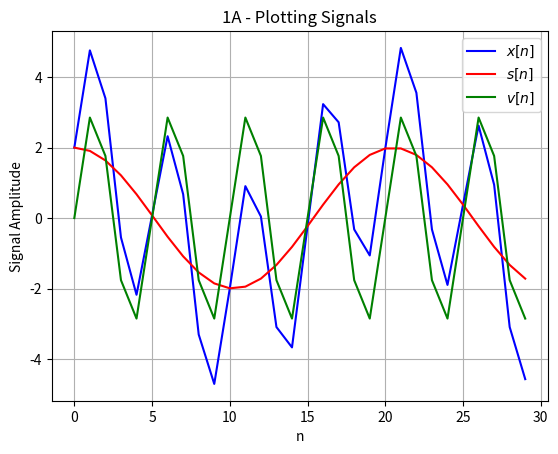
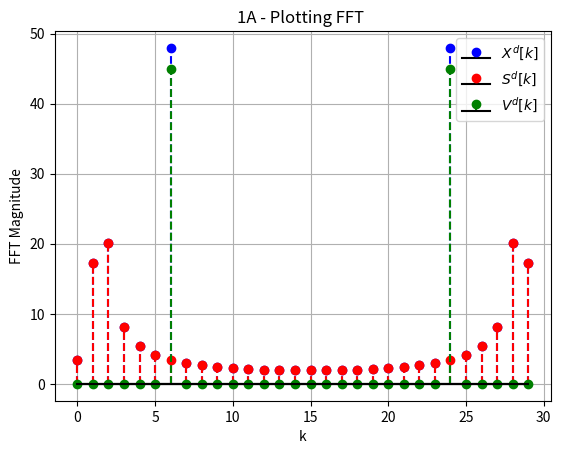
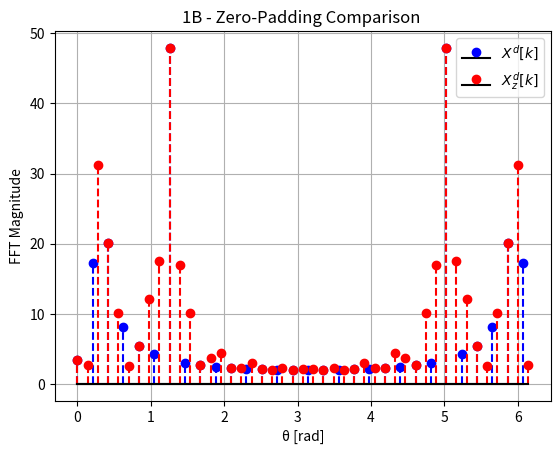
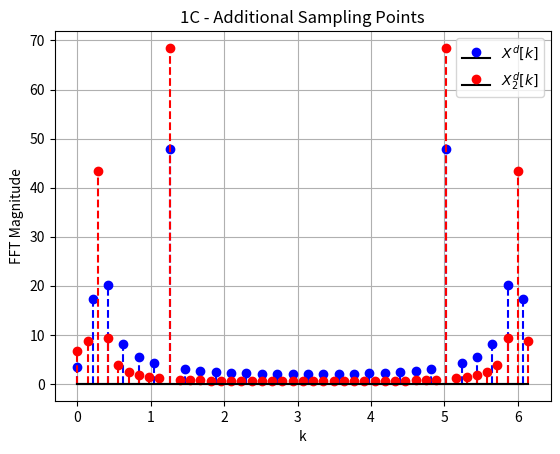
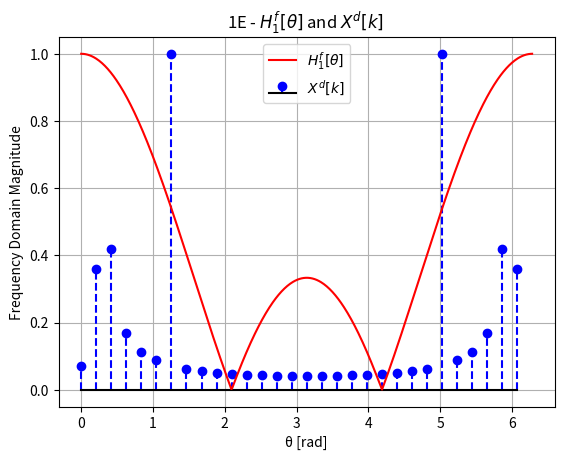
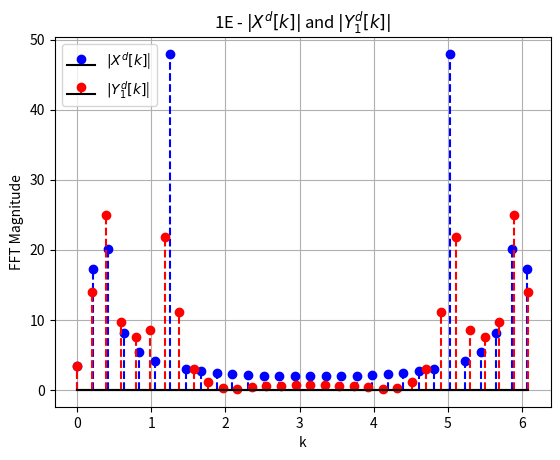
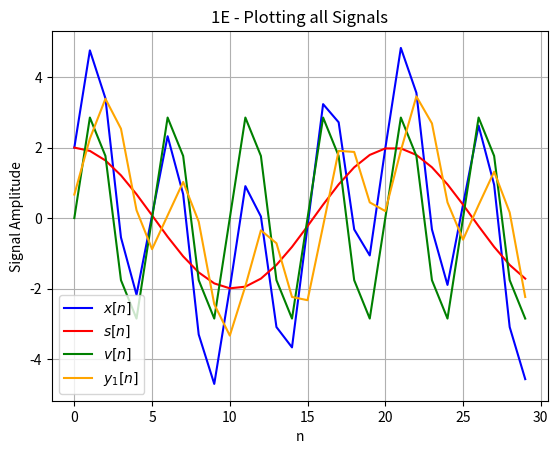
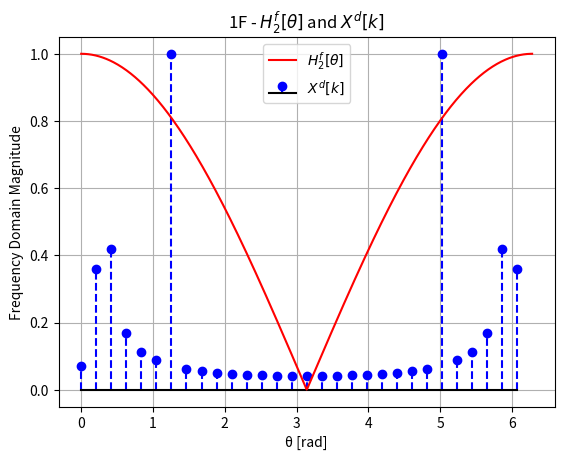
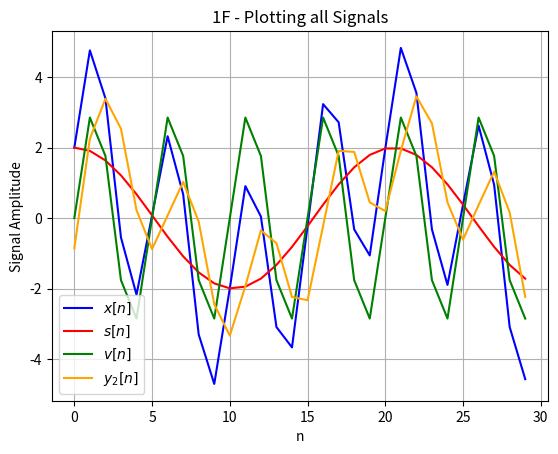

Write Python code to recreate these figures, in order.
import numpy as np
import matplotlib.pyplot as plt

if __name__ == '__main__':

    #1A

    N = 30
    theta1 = np.pi/10.25
    theta2 = 2*np.pi/5
    n = np.arange(0,N)

    s_n = 2*np.cos(theta1*n)
    v_n = 3*np.sin(theta2*n)
    x_n = s_n + v_n

    S_k = np.fft.fft(s_n)
    V_k = np.fft.fft(v_n)
    X_k = S_k + V_k

    # Plotting in Time Domain

    plt.plot(n, x_n, label='$x[n]$', color='blue')
    plt.plot(n, s_n, label='$s[n]$', color='red')
    plt.plot(n, v_n, label='$v[n]$', color='green')
    plt.xlabel('n')
    plt.ylabel('Signal Amplitude')
    plt.title('1A - Plotting Signals')
    plt.legend()
    plt.grid(True)
    plt.show()


    #Plotting in Frequency Domain

    plt.stem(n, abs(X_k), linefmt='b--', markerfmt='bo', basefmt='k-', label='$X^{d}[k]$')
    plt.stem(n, abs(S_k), linefmt='r--', markerfmt='ro', basefmt='k-', label='$S^{d}[k]$')
    plt.stem(n, abs(V_k), linefmt='g--', markerfmt='go', basefmt='k-', label='$V^{d}[k]$')
    plt.xlabel('k')
    plt.ylabel('FFT Magnitude')
    plt.title('1A - Plotting FFT ')
    plt.legend()
    plt.grid(True)
    plt.show()

    #1B
    pad = 15
    N2 = N+pad
    n2 = np.arange(0,N2)
    xz_n = np.pad(x_n, (0,pad), mode='constant', constant_values=0)

    Xz_k = np.fft.fft(xz_n)

    plt.stem(n*(2*np.pi/N), abs(X_k), linefmt='b--', markerfmt='bo', basefmt='k-', label='$X^{d}[k]$')
    plt.stem(n2*(2*np.pi/N2), abs(Xz_k), linefmt='r--', markerfmt='ro', basefmt='k-', label='$X_{z}^{d}[k]$')
    plt.xlabel('θ [rad]')
    plt.ylabel('FFT Magnitude')
    plt.title('1B - Zero-Padding Comparison ')
    plt.legend()
    plt.grid(True)
    plt.show()

    #1C

    s2_n = 2 * np.cos(theta1 * n2)
    v2_n = 3 * np.sin(theta2 * n2)
    x2_n = s_n + v_n

    S2_k = np.fft.fft(s2_n)
    V2_k = np.fft.fft(v2_n)
    X2_k = S2_k + V2_k

    plt.stem(n*(2*np.pi/N), abs(X_k), linefmt='b--', markerfmt='bo', basefmt='k-', label='$X^{d}[k]$')
    plt.stem(n2*(2*np.pi/N2), abs(X2_k), linefmt='r--', markerfmt='ro', basefmt='k-', label='$X_{2}^{d}[k]$')
    plt.xlabel('k')
    plt.ylabel('FFT Magnitude')
    plt.title('1C - Additional Sampling Points')
    plt.legend()
    plt.grid(True)
    plt.show()

    #1D

    parseval_x_n = sum((abs(x_n)*abs(x_n)))
    parseval_X_k = 1/len(X_k)*sum((abs(X_k)*abs(X_k)))



    parseval_xz_n = sum((abs(xz_n) * abs(xz_n)))
    parseval_Xz_k = 1 / len(Xz_k) * sum((abs(Xz_k) * abs(Xz_k)))

    print('Parseval for X[n]:')
    print(parseval_x_n)
    print(parseval_X_k)

    print('Parseval for X_{z}[n]:')
    print(parseval_xz_n)
    print(parseval_Xz_k)


    #1E

    theta = np.arange(0,2*np.pi,0.01)
    H1 = 1/3*(1+np.exp(-1j*theta)+np.exp(-2j*theta))

    plt.stem(n * (2 * np.pi / N), abs(X_k)/max(abs(X_k)), linefmt='b--', markerfmt='bo', basefmt='k-', label='$X^{d}[k]$')
    plt.plot(theta, abs(H1)/max(abs(H1)), label='$H_{1}^{f}[θ]$', color='red')
    plt.xlabel('θ [rad]')
    plt.ylabel('Frequency Domain Magnitude')
    plt.title('1E - $H_{1}^{f}[θ]$ and $X^{d}[k]$ ')
    plt.legend()
    plt.grid(True)
    plt.show()

    #Calculating Y1 from the circular convolution of H, X:
    N3 = 32
    n3 = np.arange(0,N3)
    h1_n = 1/3*(np.equal(n,0)+np.equal(n,1)+np.equal(n,2))

    h1a_n = np.pad(h1_n, (0,2),mode='constant', constant_values=0)
    xa_n = np.pad(x_n, (0,2),mode='constant', constant_values=0)

    H1a_k = np.fft.fft(h1a_n)
    Xa_k = np.fft.fft(xa_n)
    Y1_k = H1a_k*Xa_k

    y1_n = np.fft.ifft(Y1_k)

    plt.stem(n*(2*np.pi/N), abs(X_k), linefmt='b--', markerfmt='bo', basefmt='k-', label='$|X^{d}[k]$|')
    plt.stem(n3*(2*np.pi/N3), abs(Y1_k), linefmt='r--', markerfmt='ro', basefmt='k-', label='$|Y_{1}^{d}[k]$|')
    plt.xlabel('k')
    plt.ylabel('FFT Magnitude')
    plt.title('1E - $|X^{d}[k]|$ and $|Y_{1}^{d}[k]|$')
    plt.legend()
    plt.grid(True)
    plt.show()

    plt.plot(n, x_n, label='$x[n]$', color='blue')
    plt.plot(n, s_n, label='$s[n]$', color='red')
    plt.plot(n, v_n, label='$v[n]$', color='green')
    plt.plot(n, y1_n[0:N], label='$y_{1}[n]$', color='orange')
    plt.xlabel('n')
    plt.ylabel('Signal Amplitude')
    plt.title('1E - Plotting all Signals')
    plt.legend()
    plt.grid(True)
    plt.show()

    #1F - H2

    H2 = 1 + np.exp(-1j * theta)

    plt.stem(n * (2 * np.pi / N), abs(X_k) / max(abs(X_k)), linefmt='b--', markerfmt='bo', basefmt='k-',
             label='$X^{d}[k]$')
    plt.plot(theta, abs(H2) / max(abs(H2)), label='$H_{2}^{f}[θ]$', color='red')
    plt.xlabel('θ [rad]')
    plt.ylabel('Frequency Domain Magnitude')
    plt.title('1F - $H_{2}^{f}[θ]$ and $X^{d}[k]$ ')
    plt.legend()
    plt.grid(True)
    plt.show()


    h2_n = np.equal(n, 0) + np.equal(n, 1)

    h2a_n = np.pad(h1_n, (0, 1), mode='constant', constant_values=0)
    x2a_n = np.pad(x_n, (0, 1), mode='constant', constant_values=0)

    H2a_k = np.fft.fft(h2a_n)
    X2a_k = np.fft.fft(x2a_n)
    Y2_k = H2a_k * X2a_k

    y2_n = np.fft.ifft(Y2_k)

    plt.plot(n, x_n, label='$x[n]$', color='blue')
    plt.plot(n, s_n, label='$s[n]$', color='red')
    plt.plot(n, v_n, label='$v[n]$', color='green')
    plt.plot(n, y2_n[0:N], label='$y_{2}[n]$', color='orange')
    plt.xlabel('n')
    plt.ylabel('Signal Amplitude')
    plt.title('1F - Plotting all Signals')
    plt.legend()
    plt.grid(True)
    plt.show()
